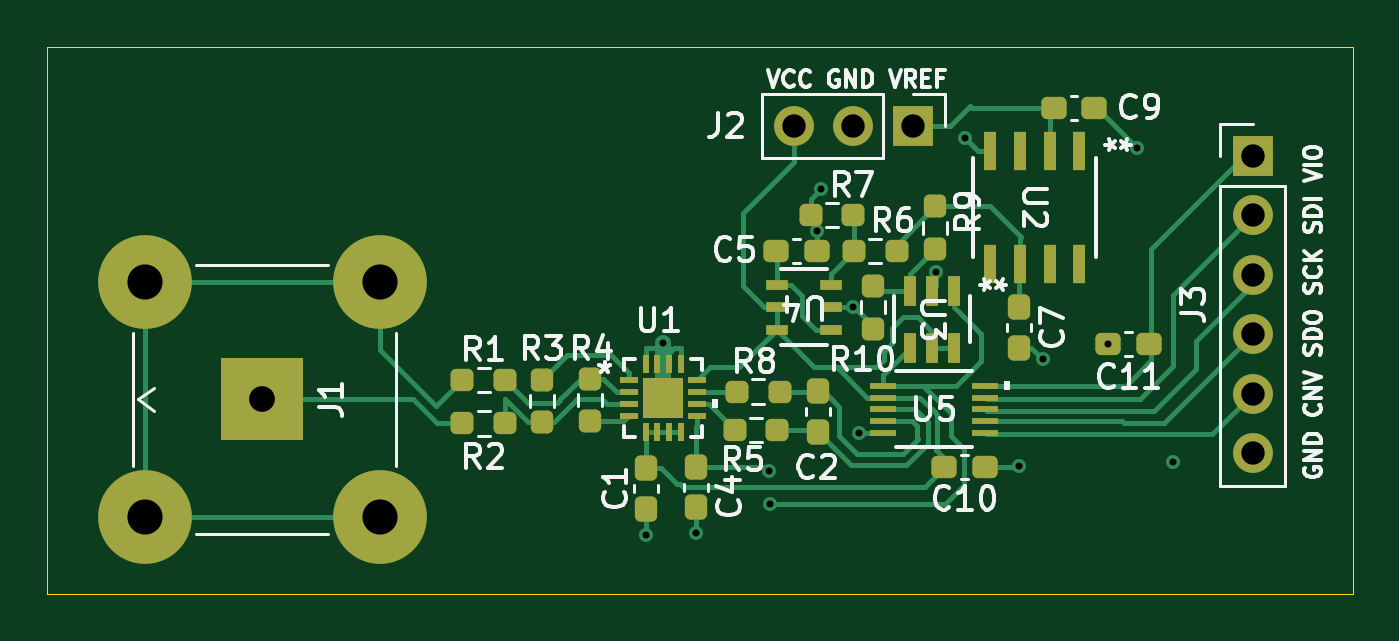
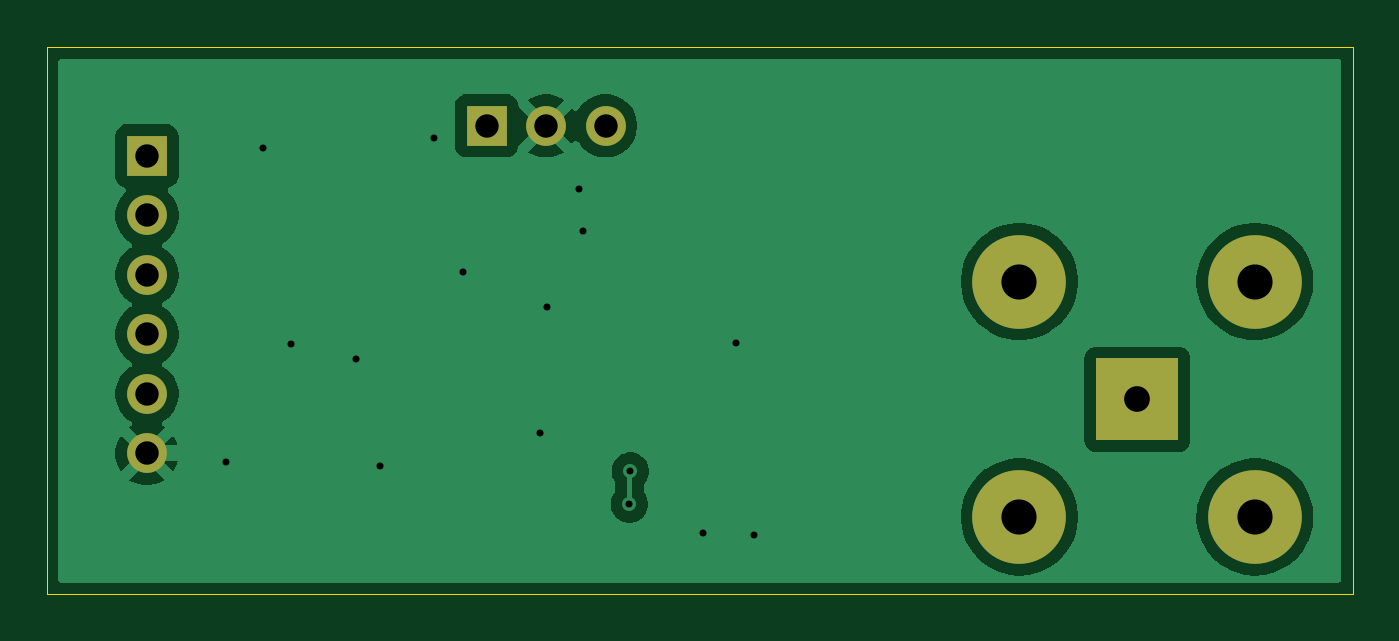
Circuit board: 11 layer files. Board 55.8 x 23.4 mm.
- bottom_copper: ADC-B_Cu.gbl (27457 bytes)
- bottom_mask: ADC-B_Mask.gbs (976 bytes)
- paste: ADC-B_Paste.gbp (446 bytes)
- bottom_silk: ADC-B_Silkscreen.gbo (447 bytes)
- outline: ADC-Edge_Cuts.gm1 (601 bytes)
- top_copper: ADC-F_Cu.gtl (21523 bytes)
- top_mask: ADC-F_Mask.gts (5156 bytes)
- paste: ADC-F_Paste.gtp (4626 bytes)
- top_silk: ADC-F_Silkscreen.gto (49682 bytes)
- drill: ADC-NPTH.drl (269 bytes)
- drill: ADC-PTH.drl (984 bytes)

=== bottom_copper: ADC-B_Cu.gbl (27457 bytes, source omitted) ===
=== bottom_mask: ADC-B_Mask.gbs ===
%TF.GenerationSoftware,KiCad,Pcbnew,9.0.1*%
%TF.CreationDate,2026-05-20T10:42:03-04:00*%
%TF.ProjectId,ADC,4144432e-6b69-4636-9164-5f7063625858,rev?*%
%TF.SameCoordinates,Original*%
%TF.FileFunction,Soldermask,Bot*%
%TF.FilePolarity,Negative*%
%FSLAX46Y46*%
G04 Gerber Fmt 4.6, Leading zero omitted, Abs format (unit mm)*
G04 Created by KiCad (PCBNEW 9.0.1) date 2026-05-20 10:42:03*
%MOMM*%
%LPD*%
G01*
G04 APERTURE LIST*
%ADD10R,1.700000X1.700000*%
%ADD11C,1.700000*%
%ADD12R,3.500000X3.500000*%
%ADD13C,4.000000*%
G04 APERTURE END LIST*
D10*
%TO.C,J3*%
X188725000Y-62860000D03*
D11*
X188725000Y-65400000D03*
X188725000Y-67940000D03*
X188725000Y-70480000D03*
X188725000Y-73020000D03*
X188725000Y-75560000D03*
%TD*%
D12*
%TO.C,J1*%
X146450000Y-73250000D03*
D13*
X141425000Y-78275000D03*
X151475000Y-78275000D03*
X141425000Y-68225000D03*
X151475000Y-68225000D03*
%TD*%
D10*
%TO.C,J2*%
X174225000Y-61575000D03*
D11*
X171685000Y-61575000D03*
X169145000Y-61575000D03*
%TD*%
M02*

=== paste: ADC-B_Paste.gbp ===
%TF.GenerationSoftware,KiCad,Pcbnew,9.0.1*%
%TF.CreationDate,2026-05-20T10:42:03-04:00*%
%TF.ProjectId,ADC,4144432e-6b69-4636-9164-5f7063625858,rev?*%
%TF.SameCoordinates,Original*%
%TF.FileFunction,Paste,Bot*%
%TF.FilePolarity,Positive*%
%FSLAX46Y46*%
G04 Gerber Fmt 4.6, Leading zero omitted, Abs format (unit mm)*
G04 Created by KiCad (PCBNEW 9.0.1) date 2026-05-20 10:42:03*
%MOMM*%
%LPD*%
G01*
G04 APERTURE LIST*
G04 APERTURE END LIST*
M02*

=== bottom_silk: ADC-B_Silkscreen.gbo ===
%TF.GenerationSoftware,KiCad,Pcbnew,9.0.1*%
%TF.CreationDate,2026-05-20T10:42:03-04:00*%
%TF.ProjectId,ADC,4144432e-6b69-4636-9164-5f7063625858,rev?*%
%TF.SameCoordinates,Original*%
%TF.FileFunction,Legend,Bot*%
%TF.FilePolarity,Positive*%
%FSLAX46Y46*%
G04 Gerber Fmt 4.6, Leading zero omitted, Abs format (unit mm)*
G04 Created by KiCad (PCBNEW 9.0.1) date 2026-05-20 10:42:03*
%MOMM*%
%LPD*%
G01*
G04 APERTURE LIST*
G04 APERTURE END LIST*
M02*

=== outline: ADC-Edge_Cuts.gm1 ===
%TF.GenerationSoftware,KiCad,Pcbnew,9.0.1*%
%TF.CreationDate,2026-05-20T10:42:04-04:00*%
%TF.ProjectId,ADC,4144432e-6b69-4636-9164-5f7063625858,rev?*%
%TF.SameCoordinates,Original*%
%TF.FileFunction,Profile,NP*%
%FSLAX46Y46*%
G04 Gerber Fmt 4.6, Leading zero omitted, Abs format (unit mm)*
G04 Created by KiCad (PCBNEW 9.0.1) date 2026-05-20 10:42:04*
%MOMM*%
%LPD*%
G01*
G04 APERTURE LIST*
%TA.AperFunction,Profile*%
%ADD10C,0.050000*%
%TD*%
G04 APERTURE END LIST*
D10*
X137250000Y-58200000D02*
X193000000Y-58200000D01*
X193000000Y-81575000D01*
X137250000Y-81575000D01*
X137250000Y-58200000D01*
M02*

=== top_copper: ADC-F_Cu.gtl (21523 bytes, source omitted) ===
=== top_mask: ADC-F_Mask.gts ===
%TF.GenerationSoftware,KiCad,Pcbnew,9.0.1*%
%TF.CreationDate,2026-05-20T10:42:03-04:00*%
%TF.ProjectId,ADC,4144432e-6b69-4636-9164-5f7063625858,rev?*%
%TF.SameCoordinates,Original*%
%TF.FileFunction,Soldermask,Top*%
%TF.FilePolarity,Negative*%
%FSLAX46Y46*%
G04 Gerber Fmt 4.6, Leading zero omitted, Abs format (unit mm)*
G04 Created by KiCad (PCBNEW 9.0.1) date 2026-05-20 10:42:03*
%MOMM*%
%LPD*%
G01*
G04 APERTURE LIST*
G04 Aperture macros list*
%AMRoundRect*
0 Rectangle with rounded corners*
0 $1 Rounding radius*
0 $2 $3 $4 $5 $6 $7 $8 $9 X,Y pos of 4 corners*
0 Add a 4 corners polygon primitive as box body*
4,1,4,$2,$3,$4,$5,$6,$7,$8,$9,$2,$3,0*
0 Add four circle primitives for the rounded corners*
1,1,$1+$1,$2,$3*
1,1,$1+$1,$4,$5*
1,1,$1+$1,$6,$7*
1,1,$1+$1,$8,$9*
0 Add four rect primitives between the rounded corners*
20,1,$1+$1,$2,$3,$4,$5,0*
20,1,$1+$1,$4,$5,$6,$7,0*
20,1,$1+$1,$6,$7,$8,$9,0*
20,1,$1+$1,$8,$9,$2,$3,0*%
G04 Aperture macros list end*
%ADD10RoundRect,0.237500X-0.237500X0.250000X-0.237500X-0.250000X0.237500X-0.250000X0.237500X0.250000X0*%
%ADD11R,0.508000X1.270000*%
%ADD12R,0.965200X0.457200*%
%ADD13R,0.812800X0.254000*%
%ADD14R,0.254000X0.812800*%
%ADD15R,1.752600X1.752600*%
%ADD16R,1.700000X1.700000*%
%ADD17C,1.700000*%
%ADD18R,3.500000X3.500000*%
%ADD19C,4.000000*%
%ADD20RoundRect,0.237500X0.300000X0.237500X-0.300000X0.237500X-0.300000X-0.237500X0.300000X-0.237500X0*%
%ADD21RoundRect,0.237500X-0.300000X-0.237500X0.300000X-0.237500X0.300000X0.237500X-0.300000X0.237500X0*%
%ADD22RoundRect,0.237500X0.237500X-0.250000X0.237500X0.250000X-0.237500X0.250000X-0.237500X-0.250000X0*%
%ADD23RoundRect,0.237500X0.237500X-0.300000X0.237500X0.300000X-0.237500X0.300000X-0.237500X-0.300000X0*%
%ADD24RoundRect,0.237500X0.250000X0.237500X-0.250000X0.237500X-0.250000X-0.237500X0.250000X-0.237500X0*%
%ADD25RoundRect,0.237500X-0.250000X-0.237500X0.250000X-0.237500X0.250000X0.237500X-0.250000X0.237500X0*%
%ADD26RoundRect,0.237500X-0.237500X0.300000X-0.237500X-0.300000X0.237500X-0.300000X0.237500X0.300000X0*%
%ADD27R,1.106400X0.249200*%
%ADD28R,0.508000X1.676400*%
G04 APERTURE END LIST*
D10*
%TO.C,R4*%
X160450000Y-74187500D03*
X160450000Y-72362500D03*
%TD*%
D11*
%TO.C,U3*%
X176000001Y-68605800D03*
X175050000Y-68605800D03*
X174099999Y-68605800D03*
X174099999Y-71044200D03*
X175050000Y-71044200D03*
X176000001Y-71044200D03*
%TD*%
D12*
%TO.C,U4*%
X170743400Y-70275001D03*
X170743400Y-69325000D03*
X170743400Y-68374999D03*
X168406600Y-68374999D03*
X168406600Y-69325000D03*
X168406600Y-70275001D03*
%TD*%
D10*
%TO.C,R9*%
X175175000Y-65012500D03*
X175175000Y-66837500D03*
%TD*%
D13*
%TO.C,U1*%
X162113300Y-72444999D03*
X162113300Y-72945000D03*
X162113300Y-73445000D03*
X162113300Y-73945001D03*
D14*
X162811099Y-74642800D03*
X163311100Y-74642800D03*
X163811100Y-74642800D03*
X164311101Y-74642800D03*
D13*
X165008900Y-73945001D03*
X165008900Y-73445000D03*
X165008900Y-72945000D03*
X165008900Y-72444999D03*
D14*
X164311101Y-71747200D03*
X163811100Y-71747200D03*
X163311100Y-71747200D03*
X162811099Y-71747200D03*
D15*
X163561100Y-73195000D03*
%TD*%
D16*
%TO.C,J3*%
X188725000Y-62860000D03*
D17*
X188725000Y-65400000D03*
X188725000Y-67940000D03*
X188725000Y-70480000D03*
X188725000Y-73020000D03*
X188725000Y-75560000D03*
%TD*%
D18*
%TO.C,J1*%
X146450000Y-73250000D03*
D19*
X141425000Y-78275000D03*
X151475000Y-78275000D03*
X141425000Y-68225000D03*
X151475000Y-68225000D03*
%TD*%
D20*
%TO.C,C11*%
X184300000Y-70870000D03*
X182575000Y-70870000D03*
%TD*%
D10*
%TO.C,R10*%
X172525000Y-68412500D03*
X172525000Y-70237500D03*
%TD*%
D21*
%TO.C,C9*%
X180237500Y-60825000D03*
X181962500Y-60825000D03*
%TD*%
D22*
%TO.C,R3*%
X158400000Y-74237500D03*
X158400000Y-72412500D03*
%TD*%
D21*
%TO.C,C10*%
X175562500Y-76150000D03*
X177287500Y-76150000D03*
%TD*%
D23*
%TO.C,C2*%
X170175000Y-74637500D03*
X170175000Y-72912500D03*
%TD*%
D24*
%TO.C,R1*%
X156812500Y-72425000D03*
X154987500Y-72425000D03*
%TD*%
D25*
%TO.C,R8*%
X166712500Y-72925000D03*
X168537500Y-72925000D03*
%TD*%
D26*
%TO.C,C1*%
X162825000Y-76187500D03*
X162825000Y-77912500D03*
%TD*%
D25*
%TO.C,R5*%
X166612500Y-74550000D03*
X168437500Y-74550000D03*
%TD*%
D27*
%TO.C,U5*%
X172950801Y-72674999D03*
X172950801Y-73175001D03*
X172950801Y-73675000D03*
X172950801Y-74174999D03*
X172950801Y-74675001D03*
X177299199Y-74675001D03*
X177299199Y-74174999D03*
X177299199Y-73675000D03*
X177299199Y-73175001D03*
X177299199Y-72674999D03*
%TD*%
D16*
%TO.C,J2*%
X174225000Y-61575000D03*
D17*
X171685000Y-61575000D03*
X169145000Y-61575000D03*
%TD*%
D24*
%TO.C,R2*%
X156812500Y-74275000D03*
X154987500Y-74275000D03*
%TD*%
%TO.C,R7*%
X171687500Y-65375000D03*
X169862500Y-65375000D03*
%TD*%
D26*
%TO.C,C7*%
X178750000Y-69312500D03*
X178750000Y-71037500D03*
%TD*%
D28*
%TO.C,U2*%
X181330000Y-62637000D03*
X180060000Y-62637000D03*
X178790000Y-62637000D03*
X177520000Y-62637000D03*
X177520000Y-67463000D03*
X178790000Y-67463000D03*
X180060000Y-67463000D03*
X181330000Y-67463000D03*
%TD*%
D26*
%TO.C,C4*%
X164975000Y-76137500D03*
X164975000Y-77862500D03*
%TD*%
D21*
%TO.C,C5*%
X168387500Y-66900000D03*
X170112500Y-66900000D03*
%TD*%
D24*
%TO.C,R6*%
X173537500Y-66925000D03*
X171712500Y-66925000D03*
%TD*%
M02*

=== paste: ADC-F_Paste.gtp ===
%TF.GenerationSoftware,KiCad,Pcbnew,9.0.1*%
%TF.CreationDate,2026-05-20T10:42:03-04:00*%
%TF.ProjectId,ADC,4144432e-6b69-4636-9164-5f7063625858,rev?*%
%TF.SameCoordinates,Original*%
%TF.FileFunction,Paste,Top*%
%TF.FilePolarity,Positive*%
%FSLAX46Y46*%
G04 Gerber Fmt 4.6, Leading zero omitted, Abs format (unit mm)*
G04 Created by KiCad (PCBNEW 9.0.1) date 2026-05-20 10:42:03*
%MOMM*%
%LPD*%
G01*
G04 APERTURE LIST*
G04 Aperture macros list*
%AMRoundRect*
0 Rectangle with rounded corners*
0 $1 Rounding radius*
0 $2 $3 $4 $5 $6 $7 $8 $9 X,Y pos of 4 corners*
0 Add a 4 corners polygon primitive as box body*
4,1,4,$2,$3,$4,$5,$6,$7,$8,$9,$2,$3,0*
0 Add four circle primitives for the rounded corners*
1,1,$1+$1,$2,$3*
1,1,$1+$1,$4,$5*
1,1,$1+$1,$6,$7*
1,1,$1+$1,$8,$9*
0 Add four rect primitives between the rounded corners*
20,1,$1+$1,$2,$3,$4,$5,0*
20,1,$1+$1,$4,$5,$6,$7,0*
20,1,$1+$1,$6,$7,$8,$9,0*
20,1,$1+$1,$8,$9,$2,$3,0*%
G04 Aperture macros list end*
%ADD10RoundRect,0.237500X-0.237500X0.250000X-0.237500X-0.250000X0.237500X-0.250000X0.237500X0.250000X0*%
%ADD11R,0.508000X1.270000*%
%ADD12R,0.965200X0.457200*%
%ADD13R,0.812800X0.254000*%
%ADD14R,0.254000X0.812800*%
%ADD15R,1.752600X1.752600*%
%ADD16RoundRect,0.237500X0.300000X0.237500X-0.300000X0.237500X-0.300000X-0.237500X0.300000X-0.237500X0*%
%ADD17RoundRect,0.237500X-0.300000X-0.237500X0.300000X-0.237500X0.300000X0.237500X-0.300000X0.237500X0*%
%ADD18RoundRect,0.237500X0.237500X-0.250000X0.237500X0.250000X-0.237500X0.250000X-0.237500X-0.250000X0*%
%ADD19RoundRect,0.237500X0.237500X-0.300000X0.237500X0.300000X-0.237500X0.300000X-0.237500X-0.300000X0*%
%ADD20RoundRect,0.237500X0.250000X0.237500X-0.250000X0.237500X-0.250000X-0.237500X0.250000X-0.237500X0*%
%ADD21RoundRect,0.237500X-0.250000X-0.237500X0.250000X-0.237500X0.250000X0.237500X-0.250000X0.237500X0*%
%ADD22RoundRect,0.237500X-0.237500X0.300000X-0.237500X-0.300000X0.237500X-0.300000X0.237500X0.300000X0*%
%ADD23R,1.106400X0.249200*%
%ADD24R,0.508000X1.676400*%
G04 APERTURE END LIST*
D10*
%TO.C,R4*%
X160450000Y-74187500D03*
X160450000Y-72362500D03*
%TD*%
D11*
%TO.C,U3*%
X176000001Y-68605800D03*
X175050000Y-68605800D03*
X174099999Y-68605800D03*
X174099999Y-71044200D03*
X175050000Y-71044200D03*
X176000001Y-71044200D03*
%TD*%
D12*
%TO.C,U4*%
X170743400Y-70275001D03*
X170743400Y-69325000D03*
X170743400Y-68374999D03*
X168406600Y-68374999D03*
X168406600Y-69325000D03*
X168406600Y-70275001D03*
%TD*%
D10*
%TO.C,R9*%
X175175000Y-65012500D03*
X175175000Y-66837500D03*
%TD*%
D13*
%TO.C,U1*%
X162113300Y-72444999D03*
X162113300Y-72945000D03*
X162113300Y-73445000D03*
X162113300Y-73945001D03*
D14*
X162811099Y-74642800D03*
X163311100Y-74642800D03*
X163811100Y-74642800D03*
X164311101Y-74642800D03*
D13*
X165008900Y-73945001D03*
X165008900Y-73445000D03*
X165008900Y-72945000D03*
X165008900Y-72444999D03*
D14*
X164311101Y-71747200D03*
X163811100Y-71747200D03*
X163311100Y-71747200D03*
X162811099Y-71747200D03*
D15*
X163561100Y-73195000D03*
%TD*%
D16*
%TO.C,C11*%
X184300000Y-70870000D03*
X182575000Y-70870000D03*
%TD*%
D10*
%TO.C,R10*%
X172525000Y-68412500D03*
X172525000Y-70237500D03*
%TD*%
D17*
%TO.C,C9*%
X180237500Y-60825000D03*
X181962500Y-60825000D03*
%TD*%
D18*
%TO.C,R3*%
X158400000Y-74237500D03*
X158400000Y-72412500D03*
%TD*%
D17*
%TO.C,C10*%
X175562500Y-76150000D03*
X177287500Y-76150000D03*
%TD*%
D19*
%TO.C,C2*%
X170175000Y-74637500D03*
X170175000Y-72912500D03*
%TD*%
D20*
%TO.C,R1*%
X156812500Y-72425000D03*
X154987500Y-72425000D03*
%TD*%
D21*
%TO.C,R8*%
X166712500Y-72925000D03*
X168537500Y-72925000D03*
%TD*%
D22*
%TO.C,C1*%
X162825000Y-76187500D03*
X162825000Y-77912500D03*
%TD*%
D21*
%TO.C,R5*%
X166612500Y-74550000D03*
X168437500Y-74550000D03*
%TD*%
D23*
%TO.C,U5*%
X172950801Y-72674999D03*
X172950801Y-73175001D03*
X172950801Y-73675000D03*
X172950801Y-74174999D03*
X172950801Y-74675001D03*
X177299199Y-74675001D03*
X177299199Y-74174999D03*
X177299199Y-73675000D03*
X177299199Y-73175001D03*
X177299199Y-72674999D03*
%TD*%
D20*
%TO.C,R2*%
X156812500Y-74275000D03*
X154987500Y-74275000D03*
%TD*%
%TO.C,R7*%
X171687500Y-65375000D03*
X169862500Y-65375000D03*
%TD*%
D22*
%TO.C,C7*%
X178750000Y-69312500D03*
X178750000Y-71037500D03*
%TD*%
D24*
%TO.C,U2*%
X181330000Y-62637000D03*
X180060000Y-62637000D03*
X178790000Y-62637000D03*
X177520000Y-62637000D03*
X177520000Y-67463000D03*
X178790000Y-67463000D03*
X180060000Y-67463000D03*
X181330000Y-67463000D03*
%TD*%
D22*
%TO.C,C4*%
X164975000Y-76137500D03*
X164975000Y-77862500D03*
%TD*%
D17*
%TO.C,C5*%
X168387500Y-66900000D03*
X170112500Y-66900000D03*
%TD*%
D20*
%TO.C,R6*%
X173537500Y-66925000D03*
X171712500Y-66925000D03*
%TD*%
M02*

=== top_silk: ADC-F_Silkscreen.gto (49682 bytes, source omitted) ===
=== drill: ADC-NPTH.drl ===
M48
; DRILL file {KiCad 9.0.1} date 2026-05-20T10:42:28-0400
; FORMAT={-:-/ absolute / metric / decimal}
; #@! TF.CreationDate,2026-05-20T10:42:28-04:00
; #@! TF.GenerationSoftware,Kicad,Pcbnew,9.0.1
; #@! TF.FileFunction,NonPlated,1,2,NPTH
FMAT,2
METRIC
%
G90
G05
M30

=== drill: ADC-PTH.drl ===
M48
; DRILL file {KiCad 9.0.1} date 2026-05-20T10:42:28-0400
; FORMAT={-:-/ absolute / metric / decimal}
; #@! TF.CreationDate,2026-05-20T10:42:28-04:00
; #@! TF.GenerationSoftware,Kicad,Pcbnew,9.0.1
; #@! TF.FileFunction,Plated,1,2,PTH
FMAT,2
METRIC
; #@! TA.AperFunction,Plated,PTH,ViaDrill
T1C0.300
; #@! TA.AperFunction,Plated,PTH,ComponentDrill
T2C1.000
; #@! TA.AperFunction,Plated,PTH,ComponentDrill
T3C1.100
; #@! TA.AperFunction,Plated,PTH,ComponentDrill
T4C1.500
%
G90
G05
T1
X162.825Y-79.05
X163.561Y-70.864
X164.975Y-78.95
X168.088Y-76.312
X168.125Y-77.725
X170.112Y-66.05
X170.3Y-64.25
X171.65Y-69.325
X171.925Y-74.675
X175.225Y-67.8
X176.45Y-62.1
X178.775Y-76.1
X179.787Y-71.537
X182.575Y-70.87
X183.787Y-62.537
X185.35Y-75.925
T2
X169.145Y-61.575
X171.685Y-61.575
X174.225Y-61.575
X188.725Y-62.86
X188.725Y-65.4
X188.725Y-67.94
X188.725Y-70.48
X188.725Y-73.02
X188.725Y-75.56
T3
X146.45Y-73.25
T4
X141.425Y-68.225
X141.425Y-78.275
X151.475Y-68.225
X151.475Y-78.275
M30
